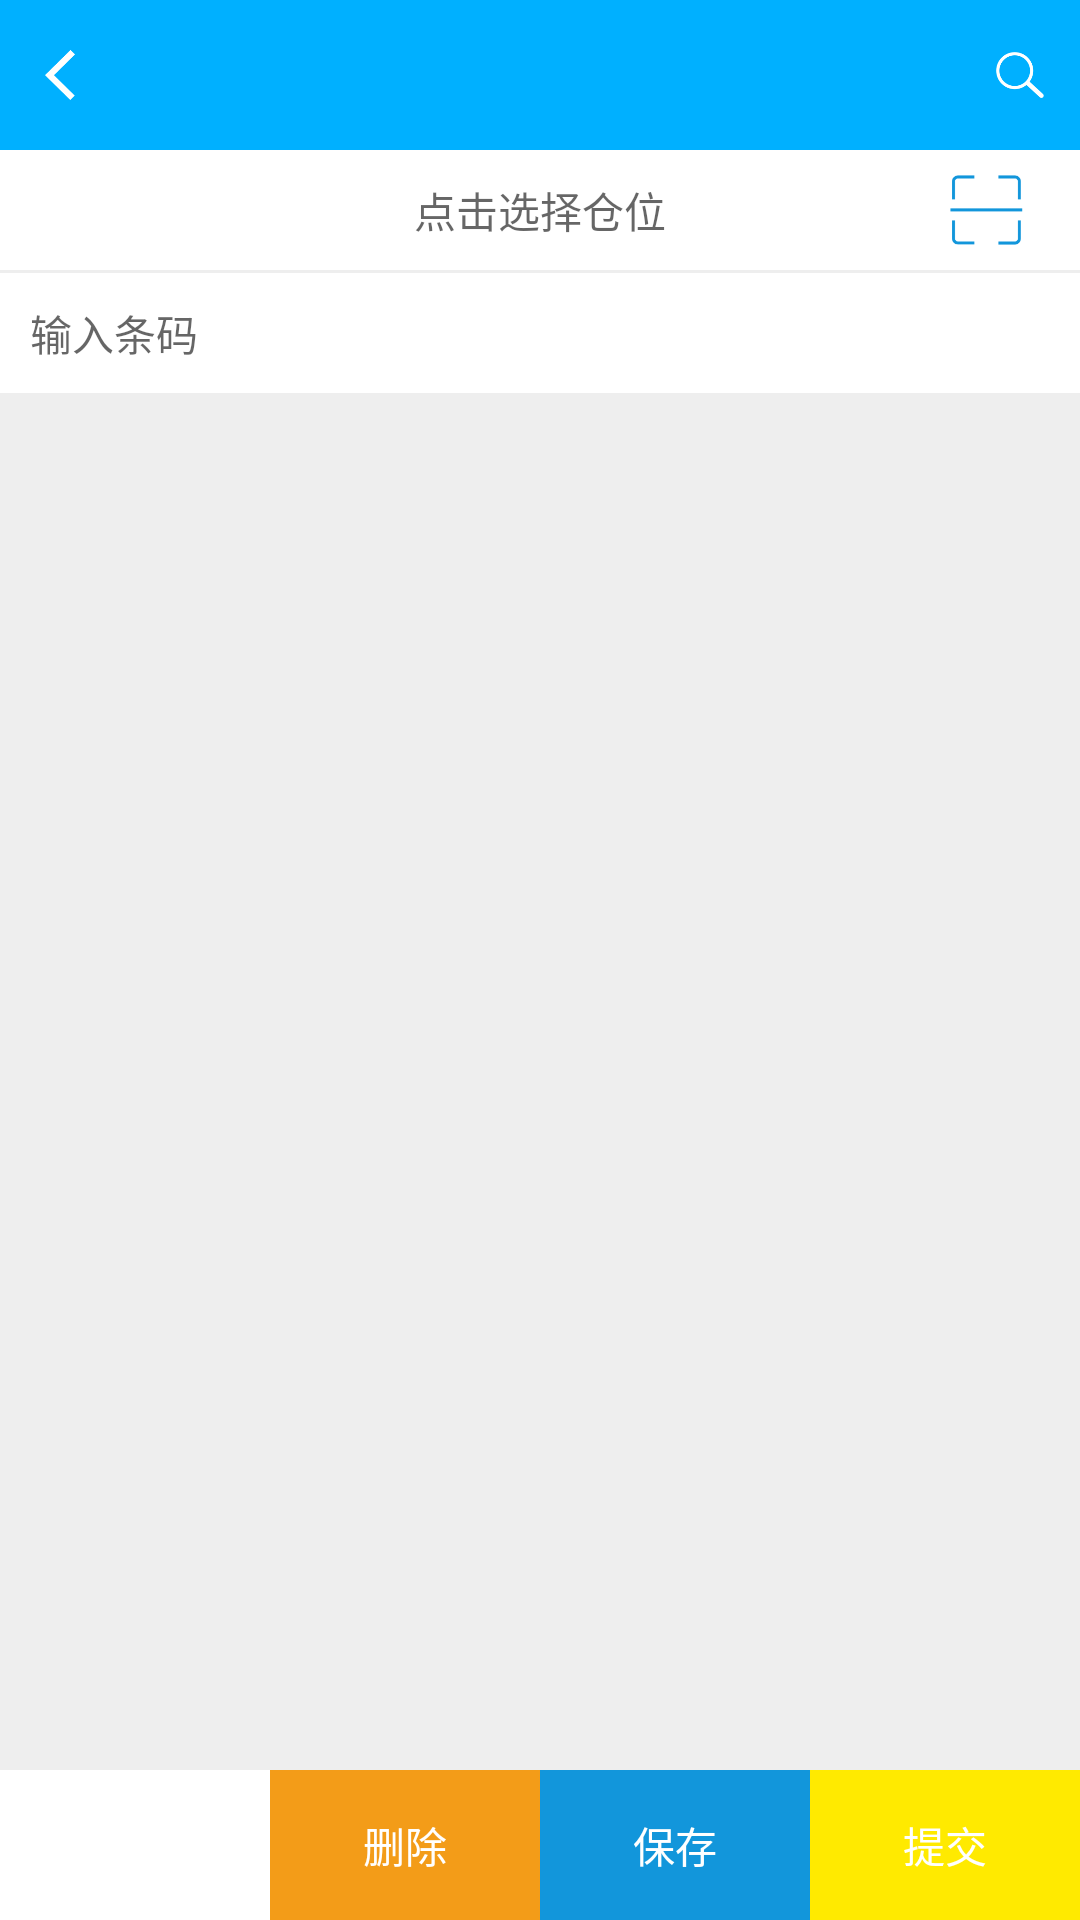

The Android layout XML behind this screen, and the referenced resources:
<!-- AndroidManifest.xml: application theme Theme.AppCompat.Light.NoActionBar -->
<!-- res/layout/activity_scan_mamual.xml -->
<?xml version="1.0" encoding="utf-8"?>
<FrameLayout xmlns:android="http://schemas.android.com/apk/res/android"
    xmlns:tools="http://schemas.android.com/tools"
    android:layout_width="match_parent"
    android:layout_height="match_parent"
    android:background="@color/default_bg_color"
    tools:context=".scan.ScanManualActivity">

    <LinearLayout
        android:layout_width="match_parent"
        android:layout_height="match_parent"
        android:orientation="vertical">

        <include layout="@layout/top_layout" />

        <FrameLayout
            android:id="@+id/fl_stock"
            android:layout_width="match_parent"
            android:layout_height="@dimen/dp_40"
            android:layout_marginBottom="@dimen/dp_1"
            android:background="@color/white"
            android:orientation="horizontal">

            <TextView
                android:id="@+id/tv_stock_pos"
                android:layout_width="match_parent"
                android:layout_height="match_parent"
                android:layout_gravity="center"
                android:gravity="center"
                android:hint="点击选择仓位"
                android:text=""
                android:textSize="@dimen/sp_14" />

            <ImageView
                android:id="@+id/iv_stock_scan"
                android:layout_width="wrap_content"
                android:layout_height="@dimen/dp_40"
                android:layout_gravity="right"
                android:clickable="true"
                android:padding="@dimen/dp_8"
                android:src="@mipmap/icon_scan" />
        </FrameLayout>

        <EditText
            android:id="@+id/et_code"
            android:layout_width="match_parent"
            android:layout_height="@dimen/dp_40"
            android:layout_marginBottom="@dimen/dp_1"
            android:background="@color/white"
            android:gravity="center_vertical"
            android:hint="输入条码"
            android:paddingLeft="@dimen/dp_10"
            android:paddingRight="@dimen/dp_10"
            android:singleLine="true"
            android:textSize="@dimen/sp_14" />

        <androidx.recyclerview.widget.RecyclerView
            android:id="@+id/rv_scan"
            android:layout_width="match_parent"
            android:layout_height="@dimen/dp_0"
            android:layout_weight="1" />

        <androidx.recyclerview.widget.RecyclerView
            android:id="@+id/rv_total"
            android:layout_width="match_parent"
            android:layout_height="@dimen/dp_0"
            android:layout_weight="1"
            android:visibility="gone" />

        <include layout="@layout/bottom_layout" />
    </LinearLayout>

    <FrameLayout
        android:id="@+id/fl_stock_pos"
        android:layout_width="match_parent"
        android:layout_height="match_parent"
        android:background="@color/pickerview_bgColor_overlay"
        android:clickable="true"
        android:focusable="true"
        android:focusableInTouchMode="true"
        android:visibility="gone">

        <EditText
            android:id="@+id/et_stock_pos"
            android:layout_width="match_parent"
            android:layout_height="wrap_content"
            android:layout_gravity="center"
            android:background="@color/white"
            android:cursorVisible="true"
            android:focusable="true"
            android:focusableInTouchMode="true"
            android:hint="输入仓位"
            android:padding="@dimen/dp_10"
            android:singleLine="true" />
    </FrameLayout>
</FrameLayout>
<!-- res/layout/top_layout.xml (included above) -->
<?xml version="1.0" encoding="utf-8"?>
<RelativeLayout xmlns:android="http://schemas.android.com/apk/res/android"
    android:id="@+id/rl_top"
    android:layout_width="match_parent"
    android:layout_height="@dimen/dp_50"
    android:background="@color/blue"
    android:clickable="true">

    <ImageView
        android:id="@+id/iv_back"
        android:layout_width="@dimen/dp_40"
        android:layout_height="match_parent"
        android:layout_alignBottom="@+id/top_line"
        android:layout_alignParentTop="true"
        android:layout_marginTop="0dp"
        android:layout_marginBottom="0dp"
        android:padding="@dimen/dp_10"
        android:src="@mipmap/icon_back" />


    <TextView
        android:id="@+id/tv_title"
        android:layout_width="wrap_content"
        android:layout_height="match_parent"
        android:layout_centerInParent="true"
        android:gravity="center"
        android:text=""
        android:textColor="@color/white"
        android:textSize="@dimen/sp_16"
        android:textStyle="bold" />

    <ImageView
        android:id="@+id/iv_right2"
        android:layout_width="@dimen/dp_40"
        android:layout_height="match_parent"
        android:layout_alignParentRight="true"
        android:layout_marginRight="@dimen/dp_40"
        android:padding="@dimen/dp_10"
        android:src="@mipmap/icon_add"
        android:visibility="gone" />

    <ImageView
        android:id="@+id/iv_right"
        android:layout_width="@dimen/dp_40"
        android:layout_height="match_parent"
        android:layout_alignParentRight="true"
        android:gravity="center"
        android:padding="@dimen/dp_10"
        android:src="@mipmap/icon_search" />

    <TextView
        android:id="@+id/tv_right"
        android:layout_width="@dimen/dp_40"
        android:layout_height="match_parent"
        android:layout_alignParentRight="true"
        android:gravity="center"
        android:text="确定"
        android:lines="1"
        android:textColor="@color/white"
        android:textSize="@dimen/sp_14"
        android:visibility="gone" />

    <View
        android:id="@+id/top_line"
        android:layout_width="match_parent"
        android:layout_height="@dimen/dp_1"
        android:layout_alignParentBottom="true"
        android:background="@color/default_bg_color"
        android:visibility="gone" />

</RelativeLayout>
<!-- res/layout/bottom_layout.xml (included above) -->
<?xml version="1.0" encoding="utf-8"?>
<LinearLayout xmlns:android="http://schemas.android.com/apk/res/android"
    android:id="@+id/bottom_layout"
    android:layout_width="match_parent"
    android:layout_height="@dimen/dp_50"
    android:layout_gravity="bottom"
    android:background="@color/white"
    android:orientation="horizontal"
    android:visibility="visible">

    <TextView
        android:id="@+id/tv_total"
        android:layout_width="@dimen/dp_0"
        android:layout_height="match_parent"
        android:layout_weight="1"
        android:gravity="center_vertical"
        android:padding="@dimen/dp_5"
        android:text=""
        android:visibility="gone" />

    <TextView
        android:id="@+id/tv_syn"
        android:layout_width="@dimen/dp_0"
        android:layout_height="match_parent"
        android:layout_weight="1"
        android:background="@drawable/bottom_syn"
        android:gravity="center"
        android:padding="@dimen/dp_5"
        android:text="同步"
        android:textColor="@color/white"
        android:visibility="invisible" />

    <TextView
        android:id="@+id/tv_delete"
        android:layout_width="@dimen/dp_0"
        android:layout_height="match_parent"
        android:layout_weight="1"
        android:background="@drawable/bottom_delete"
        android:clickable="true"
        android:gravity="center"
        android:text="删除"
        android:textColor="@color/white" />

    <TextView
        android:id="@+id/tv_save"
        android:layout_width="@dimen/dp_0"
        android:layout_height="match_parent"
        android:layout_weight="1"
        android:background="@drawable/bottom_save"
        android:clickable="true"
        android:gravity="center"
        android:text="保存"
        android:textColor="@color/white" />

    <TextView
        android:id="@+id/tv_submit"
        android:layout_width="@dimen/dp_0"
        android:layout_height="match_parent"
        android:layout_weight="1"
        android:background="@drawable/bottom_submit"
        android:clickable="true"
        android:gravity="center"
        android:text="提交"
        android:textColor="@color/white" />
</LinearLayout>
<!-- resources referenced by this layout -->
<resources>
  <color name="blue">#00B0FF</color>
  <color name="default_bg_color">#eee</color>
  <color name="pickerview_bgColor_overlay">#60000000</color>
  <color name="white">#fff</color>
  <dimen name="dp_0">0dp</dimen>
  <dimen name="dp_1">1dp</dimen>
  <dimen name="dp_10">10dp</dimen>
  <dimen name="dp_40">40dp</dimen>
  <dimen name="dp_5">5dp</dimen>
  <dimen name="dp_50">50dp</dimen>
  <dimen name="dp_8">8dp</dimen>
  <dimen name="sp_14">14sp</dimen>
  <dimen name="sp_16">16sp</dimen>
  <!-- drawable bottom_delete (drawable) -->
  <?xml version="1.0" encoding="utf-8"?>
  <selector xmlns:android="http://schemas.android.com/apk/res/android">
      <item android:drawable="@color/bottom_delete" />
      <item android:drawable="@color/bottom_delete_press" android:state_pressed="true" />
  
  </selector>
  <!-- drawable bottom_save (drawable) -->
  <?xml version="1.0" encoding="utf-8"?>
  <selector xmlns:android="http://schemas.android.com/apk/res/android">
      <item android:drawable="@color/bottom_save" />
      <item android:drawable="@color/bottom_save_press" android:state_pressed="true" />
  </selector>
  <!-- drawable bottom_submit (drawable) -->
  <?xml version="1.0" encoding="utf-8"?>
  <selector xmlns:android="http://schemas.android.com/apk/res/android">
      <item android:drawable="@color/bottom_submit" />
      <item android:drawable="@color/bottom_submit_press" android:state_pressed="true" />
  </selector>
  <!-- drawable bottom_syn (drawable) -->
  <?xml version="1.0" encoding="utf-8"?>
  <selector xmlns:android="http://schemas.android.com/apk/res/android">
      <item android:drawable="@color/bottom_syn_press" android:state_pressed="true" />
      <item android:drawable="@color/bottom_syn" />
  </selector>
  <!-- mipmap icon_add: png bitmap (mipmap-xxhdpi, 967 bytes) -->
  <!-- mipmap icon_back: png bitmap (mipmap-xxhdpi, 2447 bytes) -->
  <!-- mipmap icon_scan: png bitmap (mipmap-xxhdpi, 2014 bytes) -->
  <!-- mipmap icon_search: png bitmap (mipmap-xxhdpi, 3859 bytes) -->
  <color name="bottom_delete">#F39C18</color>
  <color name="bottom_delete_press">#C57705</color>
  <color name="bottom_save">#1296db</color>
  <color name="bottom_save_press">#122DDF</color>
  <color name="bottom_submit">#FFEA00</color>
  <color name="bottom_submit_press">#E2CF08</color>
  <color name="bottom_syn_press">#071991</color>
  <color name="bottom_syn">#1A36FF</color>
</resources>
